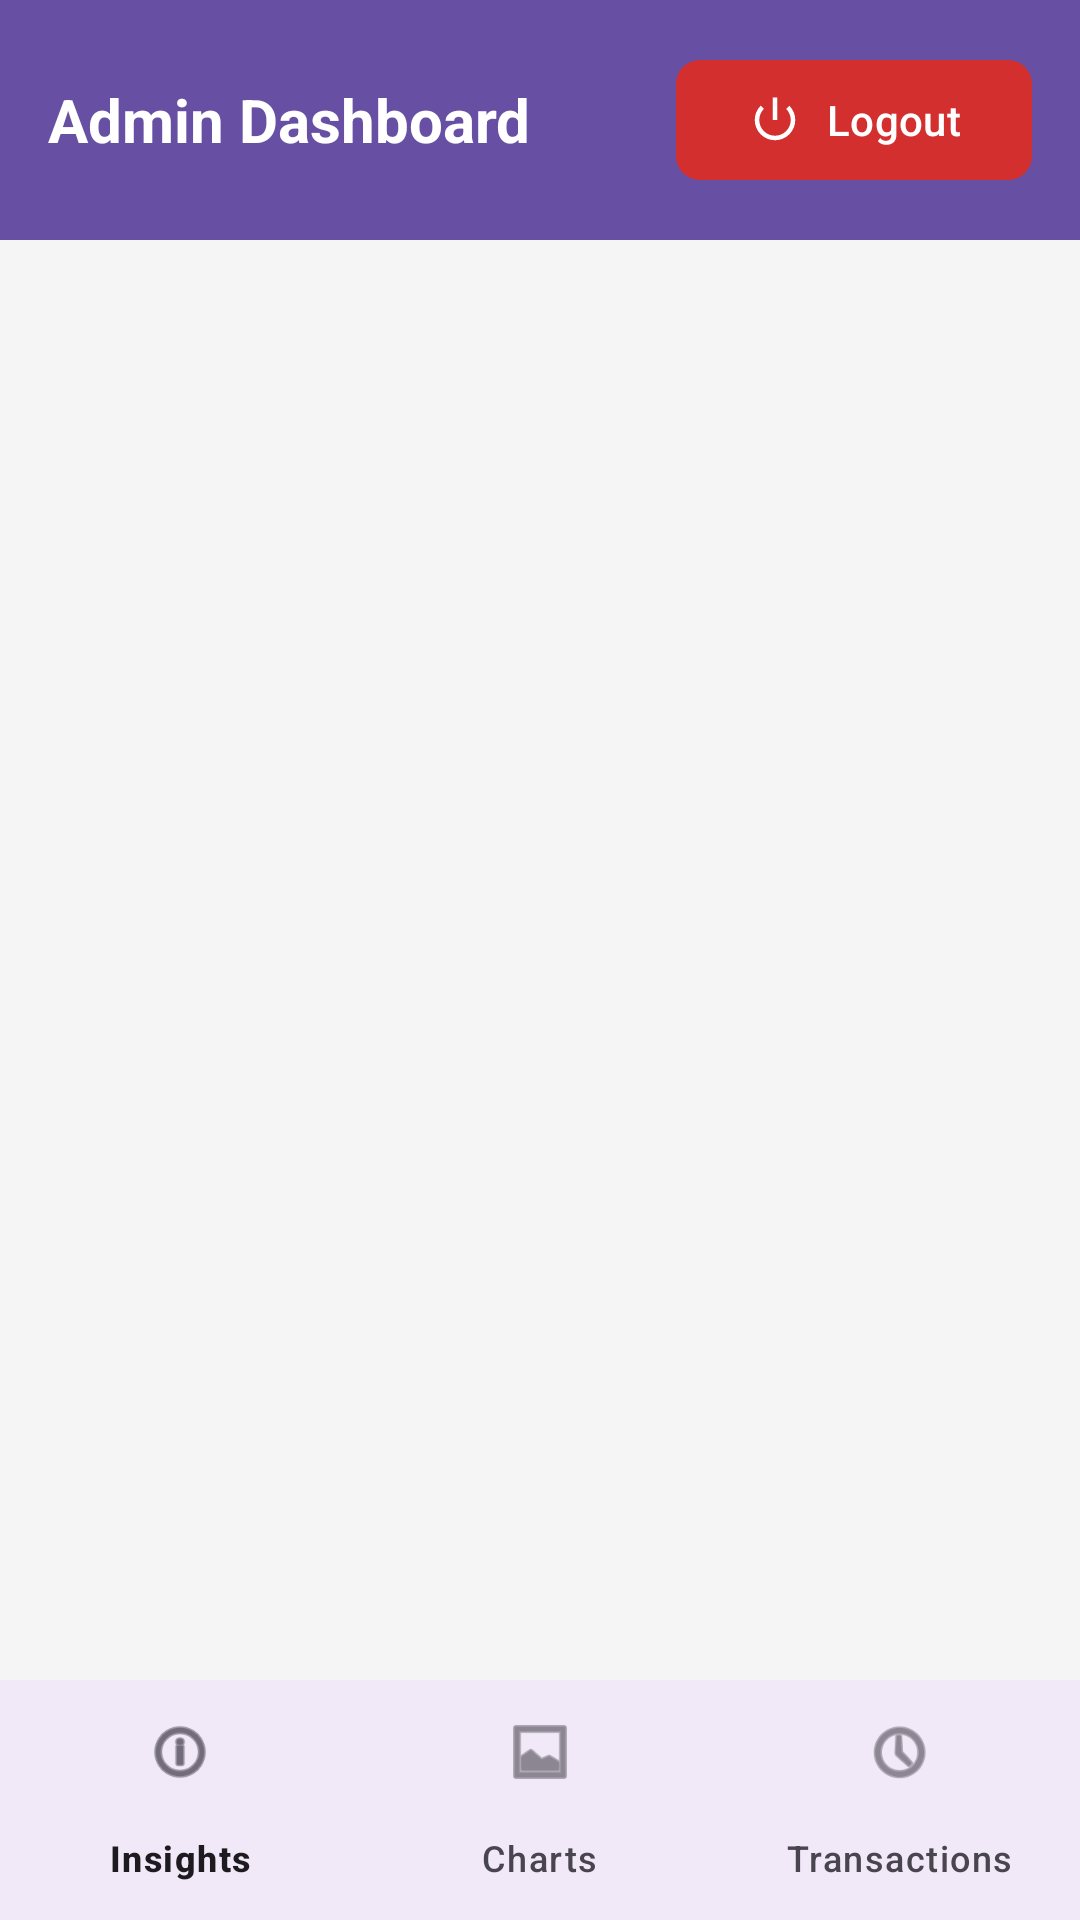

Here is an Android app screen rendered from its layout file. Give the layout XML and the strings, colors and styles it references.
<!-- AndroidManifest.xml: application theme Theme.TrustPay -->
<!-- res/layout/activity_admin_dashboard.xml -->
<?xml version="1.0" encoding="utf-8"?>
<androidx.coordinatorlayout.widget.CoordinatorLayout xmlns:android="http://schemas.android.com/apk/res/android"
    xmlns:app="http://schemas.android.com/apk/res-auto"
    android:layout_width="match_parent"
    android:layout_height="match_parent"
    android:background="#F5F5F5">

    <com.google.android.material.appbar.AppBarLayout
        android:layout_width="match_parent"
        android:layout_height="wrap_content"
        android:background="@android:color/transparent"
        app:elevation="0dp">

        <LinearLayout
            android:layout_width="match_parent"
            android:layout_height="wrap_content"
            android:orientation="horizontal"
            android:padding="16dp"
            android:gravity="center_vertical"
            android:background="?attr/colorPrimary">

            <TextView
                android:layout_width="0dp"
                android:layout_height="wrap_content"
                android:layout_weight="1"
                android:text="Admin Dashboard"
                android:textColor="@android:color/white"
                android:textSize="20sp"
                android:textStyle="bold" />

            <com.google.android.material.button.MaterialButton
                android:id="@+id/btnAdminLogout"
                android:layout_width="wrap_content"
                android:layout_height="wrap_content"
                android:text="Logout"
                android:textColor="@android:color/white"
                app:backgroundTint="#D32F2F"
                app:icon="@android:drawable/ic_lock_power_off"
                app:iconTint="@android:color/white"
                app:cornerRadius="8dp"/>
        </LinearLayout>
    </com.google.android.material.appbar.AppBarLayout>

    <FrameLayout
        android:id="@+id/fragment_container"
        android:layout_width="match_parent"
        android:layout_height="match_parent"
        app:layout_behavior="@string/appbar_scrolling_view_behavior"
        android:layout_marginBottom="56dp"/> 

    <com.google.android.material.bottomnavigation.BottomNavigationView
        android:id="@+id/bottom_navigation"
        android:layout_width="match_parent"
        android:layout_height="wrap_content"
        android:layout_gravity="bottom"
        android:background="?android:attr/windowBackground"
        app:menu="@menu/menu_admin_bottom_nav" />

</androidx.coordinatorlayout.widget.CoordinatorLayout>
<!-- resources referenced by this layout -->
<resources>
  <style name="Theme.TrustPay" parent="Base.Theme.TrustPay" />
  <style name="Base.Theme.TrustPay" parent="Theme.Material3.DayNight.NoActionBar">
          
          
      </style>
</resources>
